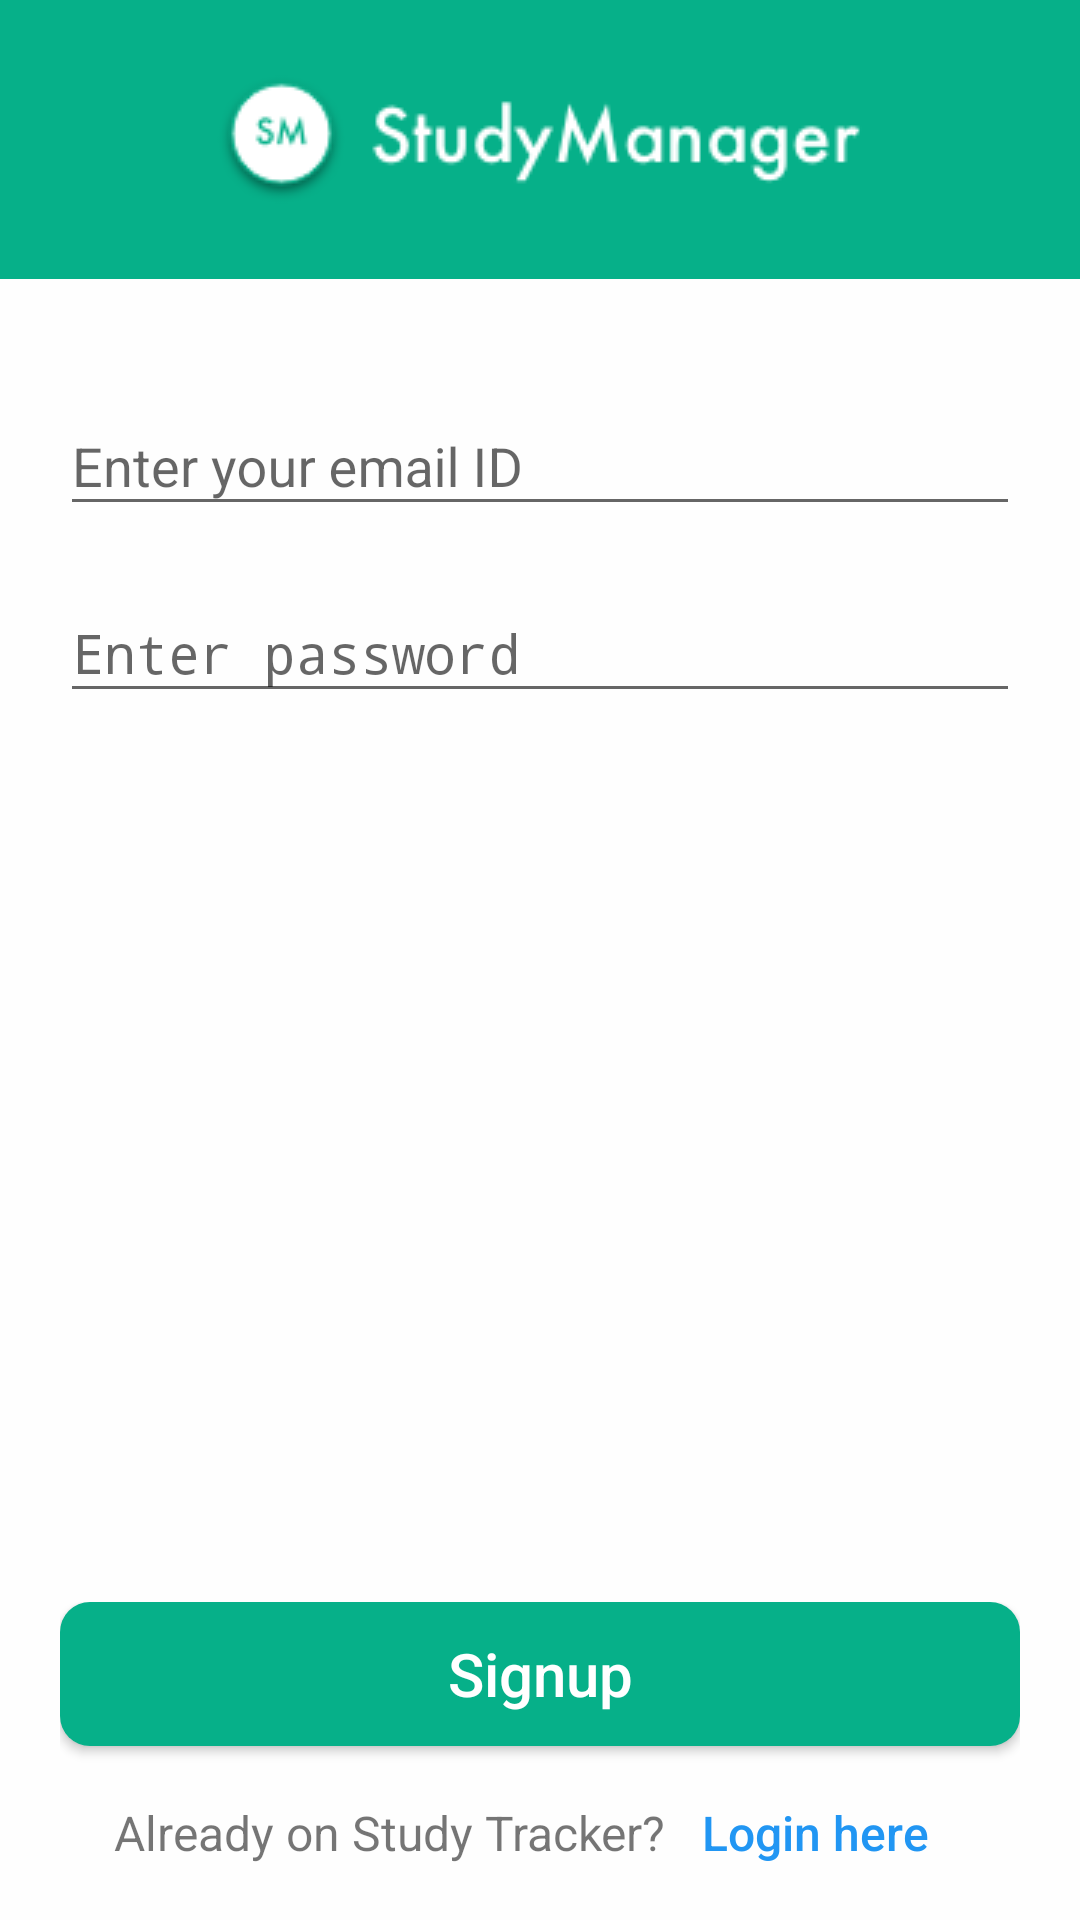

Here is an Android app screen rendered from its layout file. Give the layout XML and the strings, colors and styles it references.
<!-- AndroidManifest.xml: activity theme NoActionBar -->
<!-- res/layout/activity_signup.xml -->
<?xml version="1.0" encoding="utf-8"?>
<android.support.design.widget.CoordinatorLayout xmlns:android="http://schemas.android.com/apk/res/android"
    xmlns:tools="http://schemas.android.com/tools"
    android:id="@+id/coordinatorLayout"
    android:layout_width="match_parent"
    android:layout_height="match_parent"
    android:background="@color/default_color"
    android:fitsSystemWindows="true"
    tools:context="com.app.studymanager.singup.SignupActivity">

    <RelativeLayout
        android:id="@+id/activity_signup"
        android:layout_width="match_parent"
        android:layout_height="match_parent">

        <ImageView
            android:layout_width="match_parent"
            android:layout_height="match_parent"
            android:contentDescription="@string/app_name"
            android:scaleType="centerCrop"
            android:src="@drawable/books" />

        <LinearLayout
            android:id="@+id/topPanel"
            android:layout_width="match_parent"
            android:layout_height="wrap_content"
            android:layout_alignParentTop="true"
            android:background="@color/colorPrimary"
            android:gravity="center"
            android:paddingBottom="25dp"
            android:paddingTop="25dp">

            <ImageView
                android:layout_width="wrap_content"
                android:layout_height="wrap_content"
                android:layout_gravity="center"
                android:contentDescription="@string/app_name"
                android:src="@drawable/logo" />

        </LinearLayout>

        <RelativeLayout
            android:layout_width="match_parent"
            android:layout_height="match_parent"
            android:layout_below="@+id/topPanel"
            android:background="#E6FFFFFF"
            android:paddingBottom="5dp"
            android:paddingLeft="20dp"
            android:paddingRight="20dp"
            android:paddingTop="20dp">

            <android.support.design.widget.TextInputLayout
                android:id="@+id/email"
                android:layout_width="match_parent"
                android:layout_height="wrap_content"
                android:layout_marginTop="10dp">

                <EditText
                    android:id="@+id/email_et"
                    android:layout_width="match_parent"
                    android:layout_height="wrap_content"
                    android:hint="@string/enter_email"
                    android:inputType="textEmailAddress" />

            </android.support.design.widget.TextInputLayout>

            <android.support.design.widget.TextInputLayout
                android:id="@+id/password"
                android:layout_width="match_parent"
                android:layout_height="wrap_content"
                android:layout_below="@+id/email"
                android:layout_marginTop="10dp">

                <EditText
                    android:id="@+id/password_et"
                    android:layout_width="match_parent"
                    android:layout_height="wrap_content"
                    android:hint="@string/enter_passpword"
                    android:inputType="textPassword" />

            </android.support.design.widget.TextInputLayout>

            <LinearLayout
                android:layout_width="match_parent"
                android:layout_height="wrap_content"
                android:layout_alignParentBottom="true"
                android:orientation="vertical">

                <Button
                    android:id="@+id/signup_btn"
                    android:layout_width="match_parent"
                    android:layout_height="wrap_content"
                    android:background="@drawable/green_btn_ripple"
                    android:onClick="signup"
                    android:text="@string/signup"
                    android:textAllCaps="false"
                    android:textColor="#FFFFFF"
                    android:textSize="@dimen/text_xmedium" />

                <LinearLayout
                    android:layout_width="match_parent"
                    android:layout_height="wrap_content"
                    android:layout_marginTop="5dp"
                    android:gravity="center">

                    <TextView
                        android:layout_width="wrap_content"
                        android:layout_height="wrap_content"
                        android:text="@string/already_member"
                        android:textSize="@dimen/text_xsmall" />

                    <Button
                        android:id="@+id/login_btn"
                        style="?android:attr/borderlessButtonStyle"
                        android:layout_width="wrap_content"
                        android:layout_height="wrap_content"
                        android:onClick="login"
                        android:text="@string/login_here"
                        android:textAllCaps="false"
                        android:textColor="@color/blue"
                        android:textSize="@dimen/text_xsmall" />
                </LinearLayout>

            </LinearLayout>

        </RelativeLayout>

        <ProgressBar
            android:id="@+id/progress"
            android:layout_width="wrap_content"
            android:layout_height="wrap_content"
            android:layout_centerInParent="true"
            android:visibility="gone" />

    </RelativeLayout>

</android.support.design.widget.CoordinatorLayout>
<!-- resources referenced by this layout -->
<resources>
  <color name="blue">#2196F3</color>
  <color name="colorPrimary">#06B089</color>
  <color name="default_color">#FAFAFA</color>
  <dimen name="text_xmedium">20sp</dimen>
  <dimen name="text_xsmall">16sp</dimen>
  <!-- drawable green_btn_ripple (drawable) -->
  <?xml version="1.0" encoding="utf-8"?>
  <selector xmlns:android="http://schemas.android.com/apk/res/android">
      <item android:state_pressed="true">
          <shape android:shape="rectangle">
              <solid android:color="@color/colorPrimaryDarkest" />
              <corners android:radius="10dp"/>
  
          </shape>
      </item>
      <item>
          <shape android:shape="rectangle">
              <solid android:color="@color/colorPrimary" />
              <corners android:radius="10dp"/>
          </shape>
      </item>
  </selector>
  <!-- drawable logo: png bitmap (drawable, 5377 bytes) -->
  <string name="already_member">Already on Study Tracker?</string>
  <string name="app_name">Study Manager</string>
  <string name="enter_email">Enter your email ID</string>
  <string name="enter_passpword">Enter password</string>
  <string name="login_here">Login here</string>
  <string name="signup">Signup</string>
  <style name="NoActionBar" parent="Theme.AppCompat.Light.NoActionBar">
          <item name="colorPrimary">@color/colorPrimary</item>
          <item name="colorPrimaryDark">@color/colorPrimaryDark</item>
          <item name="colorAccent">@color/colorAccent</item>
          <item name="android:textViewStyle">@style/AppTheme.Widget.TextView</item>
      </style>
  <color name="colorPrimaryDarkest">#007D56</color>
  <color name="colorPrimaryDark">#009880</color>
  <color name="colorAccent">#06B089</color>
  <style name="AppTheme.Widget.TextView" parent="android:Widget.Holo.Light.TextView">
          <item name="fontPath">Asap-Regular.ttf</item>
      </style>
</resources>
